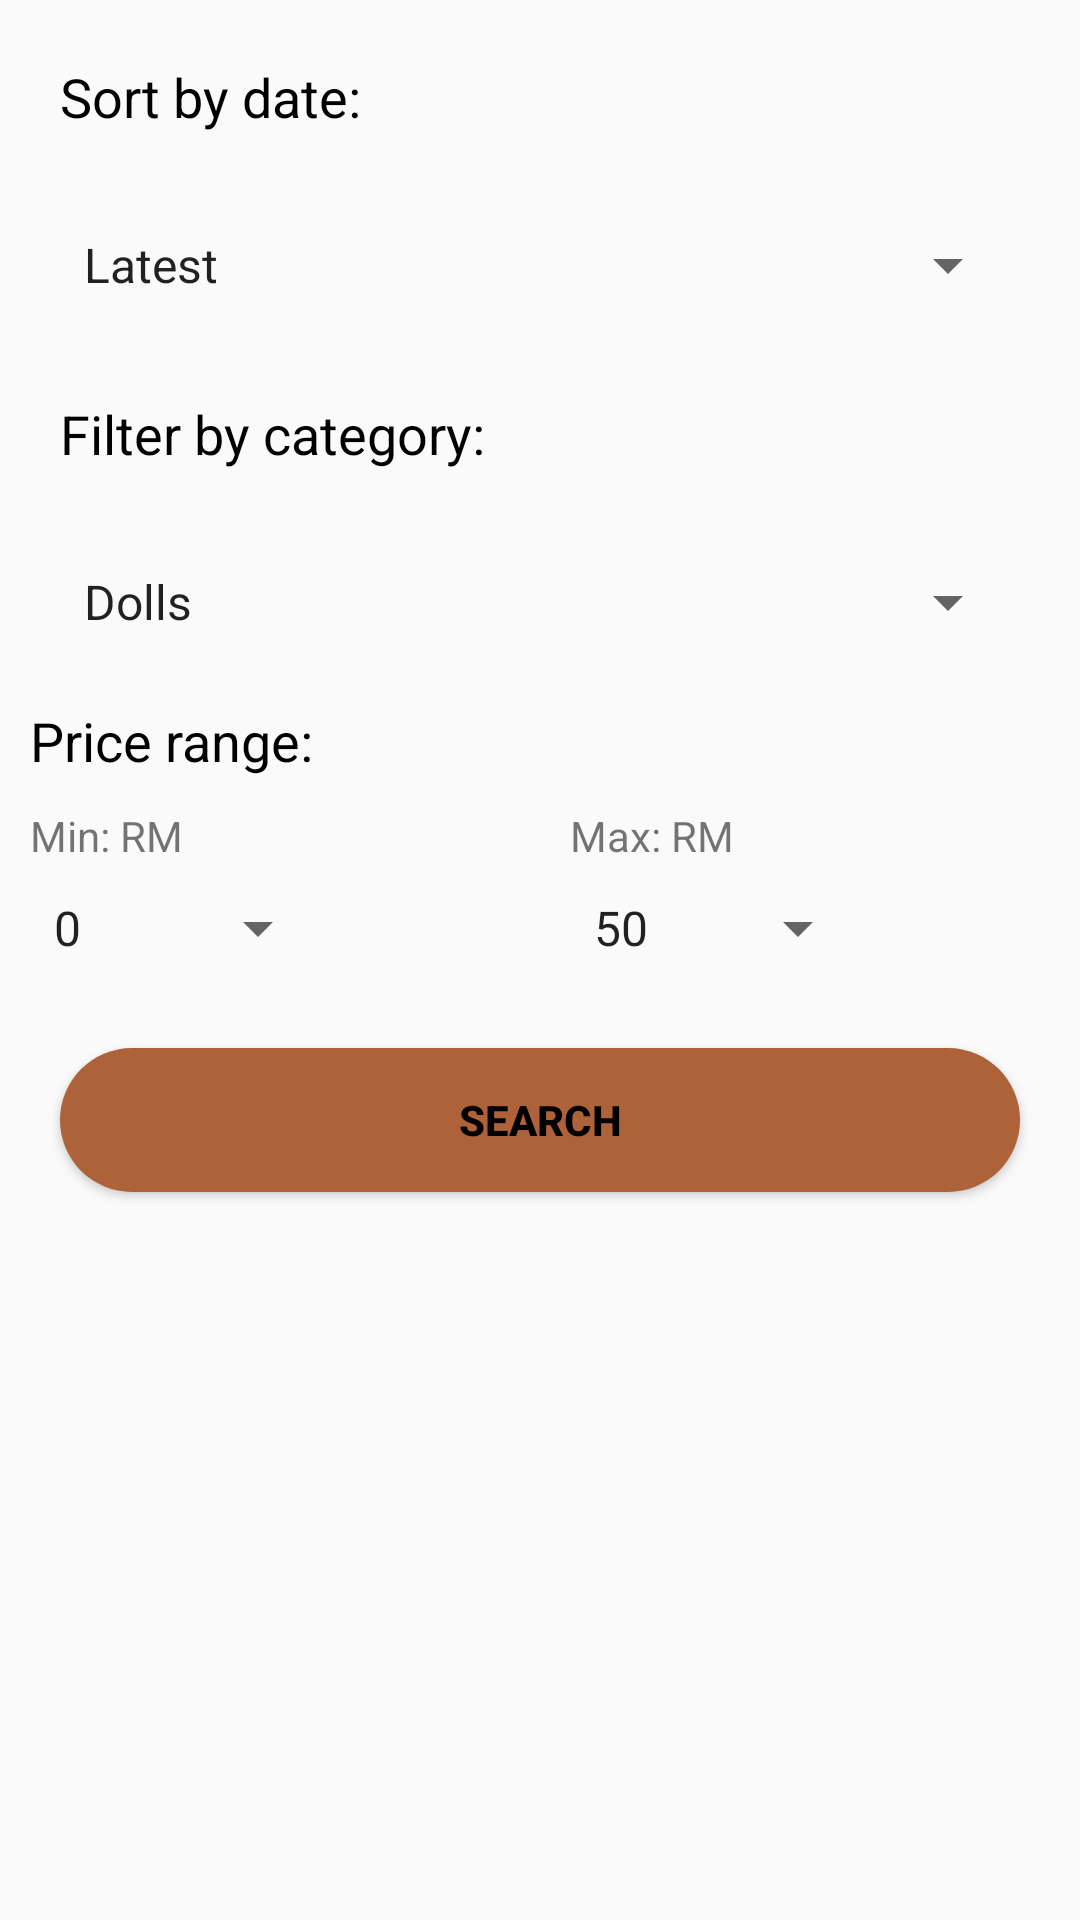

Write the Android layout XML for this screen, with the resource values it uses.
<!-- AndroidManifest.xml: application theme LilToyss -->
<!-- res/layout/fragment_filter_dialog.xml -->
<?xml version="1.0" encoding="utf-8"?>
<FrameLayout xmlns:android="http://schemas.android.com/apk/res/android"
    xmlns:tools="http://schemas.android.com/tools"
    android:layout_width="match_parent"
    android:layout_height="match_parent"
    xmlns:app="http://schemas.android.com/apk/res-auto"
    tools:context=".FilterDialogFragment">

    <LinearLayout
        android:layout_width="match_parent"
        android:layout_height="450dp"
        android:layout_margin="10dp"
        android:layout_marginTop="10dp"
        android:orientation="vertical"
        app:layout_constraintBottom_toBottomOf="parent"
        app:layout_constraintEnd_toEndOf="parent"
        app:layout_constraintStart_toStartOf="parent"
        app:layout_constraintTop_toTopOf="parent">

        <TextView
            android:layout_width="match_parent"
            android:layout_height="wrap_content"
            android:layout_margin="10dp"
            android:layout_marginTop="10dp"
            android:layout_marginEnd="10dp"
            android:layout_marginRight="10dp"
            android:layout_marginBottom="10dp"
            android:text="Sort by date:"
            android:textColor="@color/black"
            android:textSize="18dp" />

        <Spinner
            android:id="@+id/datespinner"
            android:layout_width="match_parent"
            android:layout_height="wrap_content"
            android:entries="@array/filterdate"
            android:layout_margin="10dp"
            android:layout_marginTop="10dp"
            android:layout_marginEnd="10dp"
            android:layout_marginRight="10dp"
            android:layout_marginBottom="10dp"
            android:minHeight="48dp" />

        <TextView
            android:layout_width="match_parent"
            android:layout_height="wrap_content"
            android:layout_margin="10dp"
            android:layout_marginTop="10dp"
            android:layout_marginEnd="10dp"
            android:layout_marginRight="10dp"
            android:layout_marginBottom="10dp"
            android:text="Filter by category:"
            android:textColor="@color/black"
            android:textSize="18sp" />

        <Spinner
            android:id="@+id/categoryspinner"
            android:layout_width="match_parent"
            android:layout_height="wrap_content"
            android:layout_margin="10dp"
            android:layout_marginTop="10dp"
            android:entries="@array/category_options"
            android:layout_marginEnd="10dp"
            android:layout_marginRight="10dp"
            android:layout_marginBottom="10dp"
            android:minHeight="48dp" />

        <TextView
            android:id="@+id/pricerange"
            android:layout_width="match_parent"
            android:layout_height="wrap_content"
            android:text="Price range:"
            android:textColor="@color/black"
            android:textSize="18sp" />

        <LinearLayout
            android:layout_width="match_parent"
            android:layout_height="wrap_content"
            android:layout_marginBottom="10dp"
            android:orientation="horizontal">

            <TextView
                android:layout_width="100dp"
                android:layout_height="20dp"
                android:layout_marginTop="10dp"
                android:text="Min: RM"/>

            <TextView
                android:layout_width="80dp"
                android:layout_height="1dp"/>

            <TextView
                android:layout_width="100dp"
                android:layout_height="20dp"
                android:layout_marginTop="10dp"
                android:text="Max: RM"/>


        </LinearLayout>

        <LinearLayout
            android:layout_width="match_parent"
            android:layout_height="wrap_content"
            android:layout_marginBottom="10dp"
            android:orientation="horizontal">

            <Spinner
                android:id="@+id/spinnermin"
                android:layout_width="100dp"
                android:layout_height="40dp"
                android:layout_marginTop="-10dp"
                android:entries="@array/pricemin"/>

            <TextView
                android:layout_width="80dp"
                android:layout_height="1dp"/>

            <Spinner
                android:id="@+id/spinnermax"
                android:layout_width="100dp"
                android:layout_height="40dp"
                android:layout_marginTop="-10dp"
                android:entries="@array/pricemax"/>

        </LinearLayout>


        <Button
            android:id="@+id/filterbtn"
            android:layout_width="match_parent"
            android:layout_height="wrap_content"
            android:layout_gravity="center"
            android:layout_margin="10dp"
            android:layout_marginStart="10dp"
            android:layout_marginLeft="10dp"
            android:layout_marginTop="10dp"
            android:layout_marginEnd="10dp"
            android:layout_marginRight="20dp"
            android:layout_marginBottom="10dp"
            android:background="@drawable/btnbgg"
            android:text="Search"
            android:textColor="@color/black"
            android:textStyle="bold"
            app:backgroundTint="@color/brown" />


    </LinearLayout>

</FrameLayout>
<!-- resources referenced by this layout -->
<resources>
  <string-array name="category_options">
          <item>Dolls</item>
          <item>Cars</item>
          <item>Puzzles</item>
          <item>Animals</item>
          <item>Instrumental</item>
          <item>Others</item>
      </string-array>
  <string-array name="filterdate">
          <item>Latest</item>
          <item>Oldest</item>
      </string-array>
  <string-array name="pricemax">
          <item>50</item>
          <item>100</item>
          <item>500</item>
          <item>800</item>
          <item>1000</item>
      </string-array>
  <string-array name="pricemin">
          <item>0</item>
          <item>50</item>
          <item>100</item>
          <item>500</item>
          <item>800</item>
      </string-array>
  <color name="black">#FF000000</color>
  <color name="brown">#AD6239</color>
  <!-- drawable btnbgg (drawable) -->
  <?xml version="1.0" encoding="utf-8"?>
  
  <shape xmlns:android="http://schemas.android.com/apk/res/android">
      <solid android:color="@color/brown" />
      <corners android:radius="70dp" />
  </shape>
  <style name="LilToyss" parent="Theme.AppCompat.Light.DarkActionBar">
          <item name="colorPrimary">@color/purple</item>
          <item name="colorOnSecondary">@color/brown</item>
          <item name="android:statusBarColor" tools:targetApi="l">@color/purple</item>
      </style>
  <color name="purple">#E2DDEB</color>
</resources>
